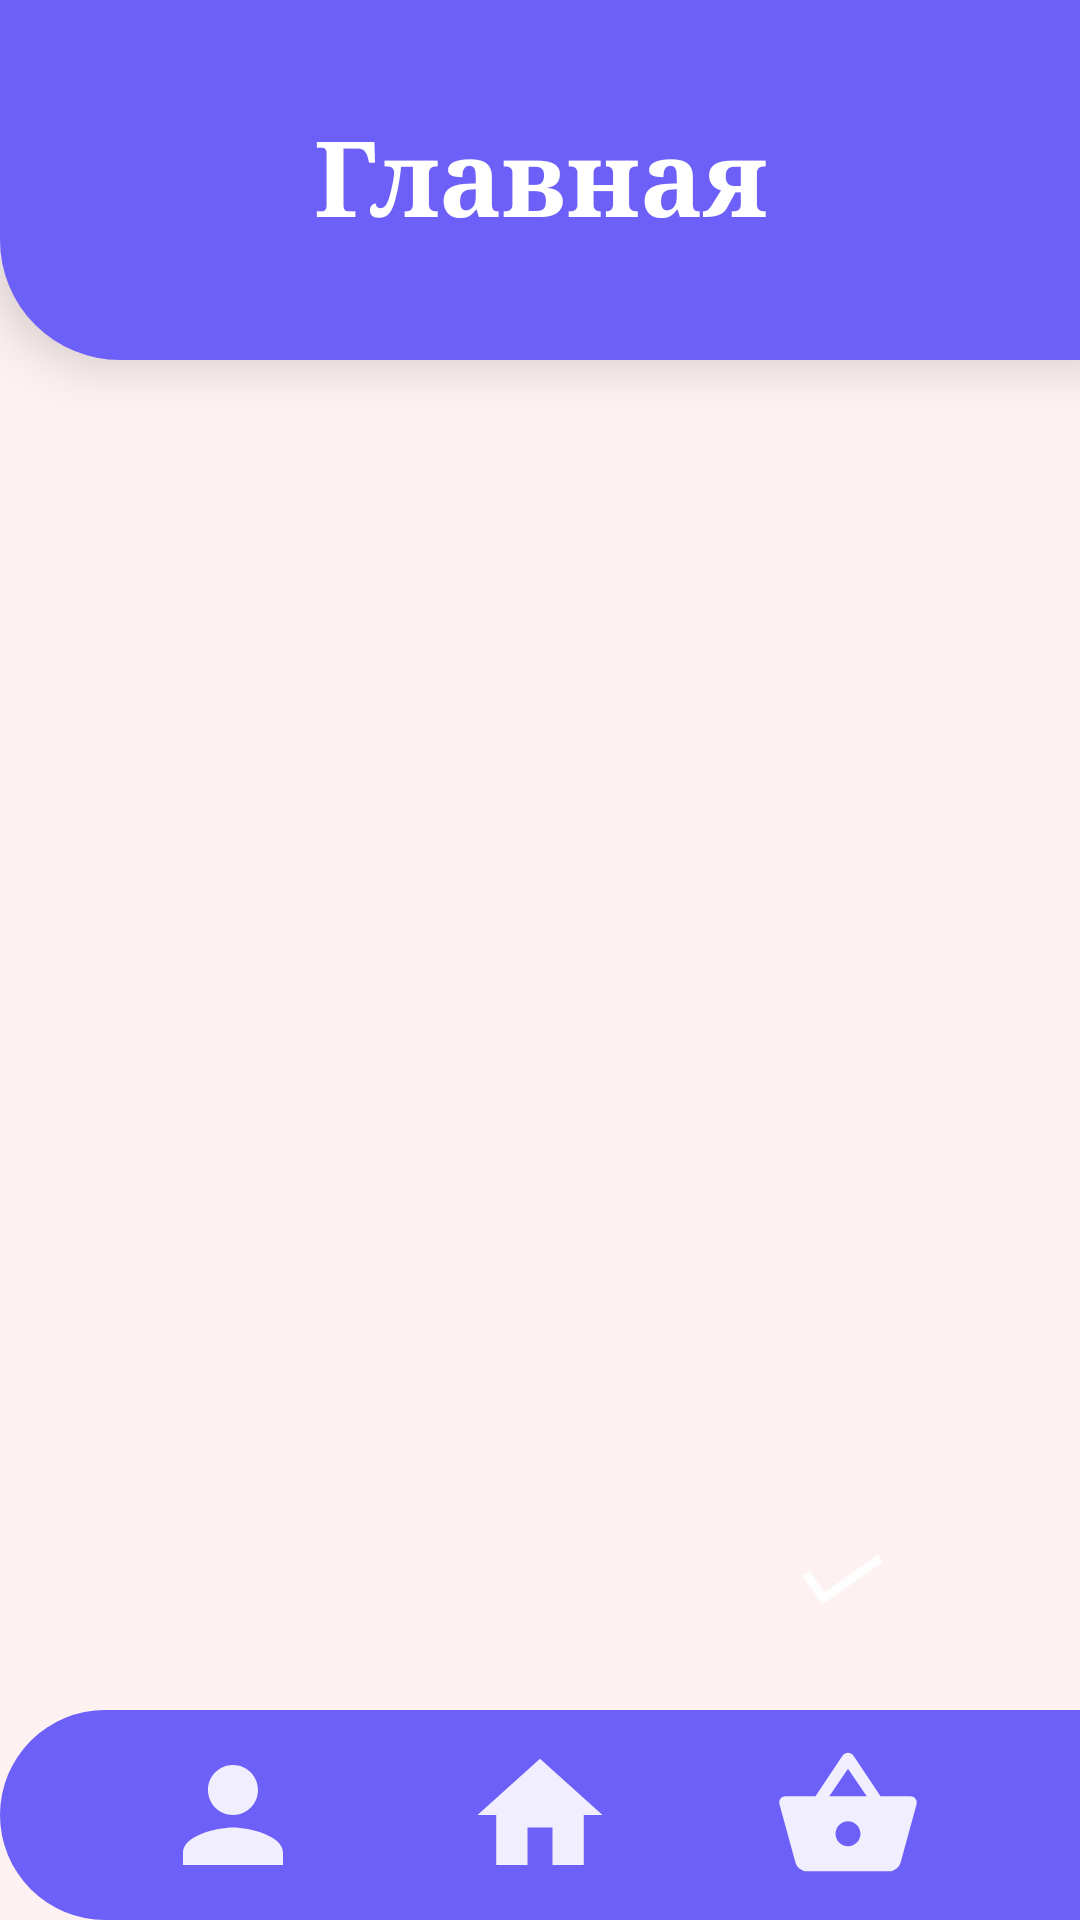

Android layout source for this screen:
<!-- AndroidManifest.xml: application theme Theme.Bolvanka -->
<!-- res/layout/activity_main.xml -->
<?xml version="1.0" encoding="utf-8"?>
<androidx.constraintlayout.widget.ConstraintLayout xmlns:android="http://schemas.android.com/apk/res/android"
    xmlns:app="http://schemas.android.com/apk/res-auto"
    xmlns:tools="http://schemas.android.com/tools"
    android:id="@+id/main"
    android:layout_width="match_parent"
    android:layout_height="match_parent"
    tools:context=".MainActivity"
    android:background="@color/dark_white">

    <androidx.constraintlayout.widget.ConstraintLayout
        android:id="@+id/top_block"
        android:layout_width="match_parent"
        android:layout_height="120dp"
        android:background="@drawable/back_for_top_block_gl"

        android:elevation="10dp"
        >

        <TextView
            android:layout_width="wrap_content"
            android:layout_height="wrap_content"
            android:text="Главная"
            android:textColor="@color/white"
            android:textSize="35sp"
            android:fontFamily="serif"
            android:textStyle="bold"
            app:layout_constraintTop_toTopOf="parent"
            app:layout_constraintBottom_toBottomOf="parent"
            app:layout_constraintEnd_toEndOf="parent"
            app:layout_constraintStart_toStartOf="parent"
            android:paddingBottom="3dp"
            />

    </androidx.constraintlayout.widget.ConstraintLayout>


    <androidx.recyclerview.widget.RecyclerView
        android:id="@+id/recycler_view_list_prod"

        android:layout_width="match_parent"
        android:layout_height="0dp"
        android:layout_marginTop="30dp"
        android:layout_marginBottom="50dp"

        android:elevation="20dp"
        android:paddingStart="10dp"
        app:layout_constraintBottom_toTopOf="@+id/bottomBlock"

        app:layout_constraintTop_toBottomOf="@+id/top_block"

        app:layout_constraintVertical_bias="0.0"
        tools:layout_editor_absoluteX="1dp" />

    <androidx.constraintlayout.widget.ConstraintLayout
        android:id="@+id/btn_save_backet"
        android:layout_width="60dp"
        android:layout_height="60dp"

        android:background="@drawable/back_for_tri_tochky"
        android:elevation="15dp"
        app:layout_constraintTop_toBottomOf="@+id/recycler_view_list_prod"
        android:layout_marginEnd="50dp"
        app:layout_constraintEnd_toEndOf="parent"
        android:layout_marginTop="-25dp"
        >

        <ImageView
            android:layout_width="35dp"
            android:layout_height="35dp"
            android:src="@drawable/baseline_check_24"
            android:rotation="10"
            app:layout_constraintTop_toTopOf="parent"
            app:layout_constraintBottom_toBottomOf="parent"
            app:layout_constraintStart_toStartOf="parent"
            app:layout_constraintEnd_toEndOf="parent"
            />


    </androidx.constraintlayout.widget.ConstraintLayout>


    <androidx.constraintlayout.widget.ConstraintLayout
        android:id="@+id/bottomBlock"

        android:layout_width="match_parent"
        android:layout_height="70dp"

        android:background="@drawable/back_for_bottom_block_gl"
        app:layout_constraintBottom_toBottomOf="parent"
        >

            <ImageView
                android:id="@+id/btn_my_acc"

                android:layout_width="50dp"
                android:layout_height="50dp"

                app:layout_constraintStart_toStartOf="parent"
                app:layout_constraintEnd_toStartOf="@+id/btn_home"
                app:layout_constraintTop_toTopOf="parent"
                app:layout_constraintBottom_toBottomOf="parent"

                android:src="@drawable/baseline_person_24"
                />

            <ImageView
                android:id="@+id/btn_home"
                android:layout_width="50dp"
                android:layout_height="50dp"

                app:layout_constraintStart_toEndOf="@+id/btn_my_acc"
                app:layout_constraintEnd_toStartOf="@+id/btn_basket_menu"
                app:layout_constraintTop_toTopOf="parent"
                app:layout_constraintBottom_toBottomOf="parent"

                android:src="@drawable/baseline_home_24"
                />

            <ImageView
                android:id="@+id/btn_basket_menu"
                android:layout_width="50dp"
                android:layout_height="50dp"

                app:layout_constraintStart_toEndOf="@+id/btn_home"
                app:layout_constraintEnd_toEndOf="parent"
                app:layout_constraintTop_toTopOf="parent"
                app:layout_constraintBottom_toBottomOf="parent"

                android:src="@drawable/baseline_shopping_basket_24"
                />

    </androidx.constraintlayout.widget.ConstraintLayout>

</androidx.constraintlayout.widget.ConstraintLayout>
<!-- resources referenced by this layout -->
<resources>
  <color name="dark_white">#FDF1F1</color>
  <color name="white">#FFFFFFFF</color>
  <!-- drawable back_for_bottom_block_gl (drawable) -->
  <?xml version="1.0" encoding="utf-8"?>
  <shape xmlns:android="http://schemas.android.com/apk/res/android">
      <corners android:topLeftRadius="40dp" android:bottomLeftRadius="40dp"/>
      <solid android:color="@color/blue"/>
  </shape>
  <!-- drawable back_for_top_block_gl (drawable) -->
  <?xml version="1.0" encoding="utf-8"?>
  <shape xmlns:android="http://schemas.android.com/apk/res/android">
      <corners android:bottomLeftRadius="40dp"/>
      <solid android:color="@color/blue"/>
  </shape>
  <!-- drawable baseline_check_24 (drawable) -->
  <vector xmlns:android="http://schemas.android.com/apk/res/android" android:alpha="0.9" android:height="25dp" android:tint="#FFFFFF" android:viewportHeight="24" android:viewportWidth="24" android:width="25dp">
        
      <path android:fillColor="@android:color/white" android:pathData="M9,16.17L4.83,12l-1.42,1.41L9,19 21,7l-1.41,-1.41z"/>
      
  </vector>
  <!-- drawable baseline_home_24 (drawable) -->
  <vector xmlns:android="http://schemas.android.com/apk/res/android" android:alpha="0.9" android:height="25dp" android:tint="#FFFFFF" android:viewportHeight="24" android:viewportWidth="24" android:width="25dp">
        
      <path android:fillColor="@android:color/white" android:pathData="M10,20v-6h4v6h5v-8h3L12,3 2,12h3v8z"/>
      
  </vector>
  <!-- drawable baseline_person_24 (drawable) -->
  <vector xmlns:android="http://schemas.android.com/apk/res/android" android:alpha="0.9" android:height="25dp" android:tint="#FFFFFF" android:viewportHeight="24" android:viewportWidth="24" android:width="25dp">
        
      <path android:fillColor="@android:color/white" android:pathData="M12,12c2.21,0 4,-1.79 4,-4s-1.79,-4 -4,-4 -4,1.79 -4,4 1.79,4 4,4zM12,14c-2.67,0 -8,1.34 -8,4v2h16v-2c0,-2.66 -5.33,-4 -8,-4z"/>
      
  </vector>
  <!-- drawable baseline_shopping_basket_24 (drawable) -->
  <vector xmlns:android="http://schemas.android.com/apk/res/android" android:alpha="0.9" android:height="25dp" android:tint="@color/white" android:viewportHeight="24" android:viewportWidth="24" android:width="25dp">
        
      <path android:fillColor="@android:color/white" android:pathData="M17.21,9l-4.38,-6.56c-0.19,-0.28 -0.51,-0.42 -0.83,-0.42 -0.32,0 -0.64,0.14 -0.83,0.43L6.79,9L2,9c-0.55,0 -1,0.45 -1,1 0,0.09 0.01,0.18 0.04,0.27l2.54,9.27c0.23,0.84 1,1.46 1.92,1.46h13c0.92,0 1.69,-0.62 1.93,-1.46l2.54,-9.27L23,10c0,-0.55 -0.45,-1 -1,-1h-4.79zM9,9l3,-4.4L15,9L9,9zM12,17c-1.1,0 -2,-0.9 -2,-2s0.9,-2 2,-2 2,0.9 2,2 -0.9,2 -2,2z"/>
      
  </vector>
  <style name="Theme.Bolvanka" parent="Base.Theme.Bolvanka" />
  <color name="blue">#6D60F8</color>
  <style name="Base.Theme.Bolvanka" parent="Theme.Material3.DayNight.NoActionBar">
          
          
      </style>
</resources>
